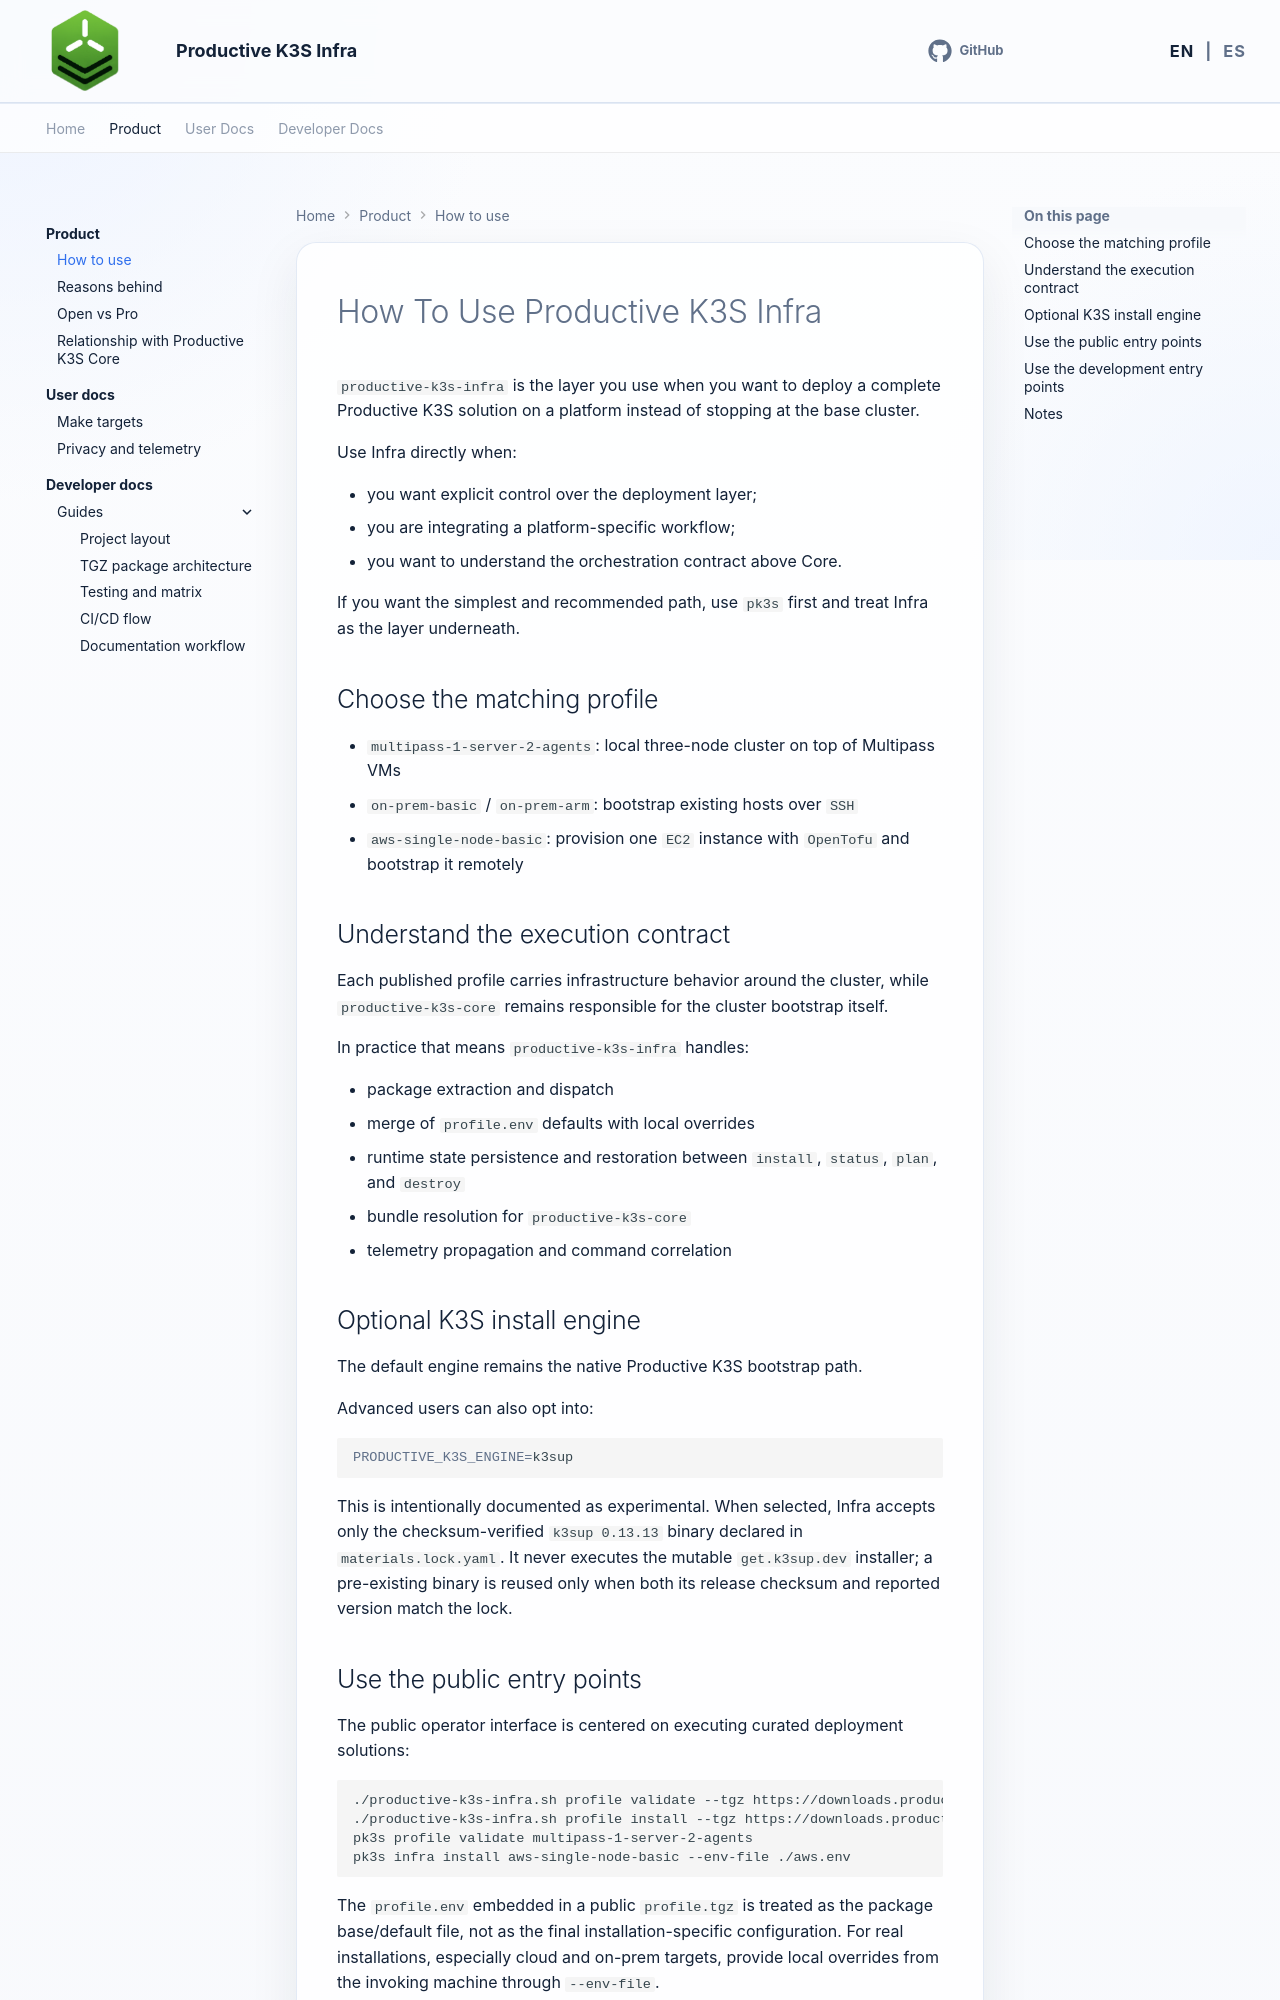

repository: productive-k3s/productive-k3s-infra · page: en/product/how-to-use/index.html · generator: mkdocs

# How To Use Productive K3S Infra

`productive-k3s-infra` is the layer you use when you want to deploy a complete Productive K3S solution on a platform instead of stopping at the base cluster.

Use Infra directly when:

- you want explicit control over the deployment layer;
- you are integrating a platform-specific workflow;
- you want to understand the orchestration contract above Core.

If you want the simplest and recommended path, use `pk3s` first and treat Infra as the layer underneath.

## Choose the matching profile

- `multipass-1-server-2-agents`: local three-node cluster on top of Multipass VMs
- `on-prem-basic` / `on-prem-arm`: bootstrap existing hosts over `SSH`
- `aws-single-node-basic`: provision one `EC2` instance with `OpenTofu` and bootstrap it remotely

## Understand the execution contract

Each published profile carries infrastructure behavior around the cluster, while `productive-k3s-core` remains responsible for the cluster bootstrap itself.

In practice that means `productive-k3s-infra` handles:

- package extraction and dispatch
- merge of `profile.env` defaults with local overrides
- runtime state persistence and restoration between `install`, `status`, `plan`, and `destroy`
- bundle resolution for `productive-k3s-core`
- telemetry propagation and command correlation

## Optional K3S install engine

The default engine remains the native Productive K3S bootstrap path.

Advanced users can also opt into:

```bash
PRODUCTIVE_K3S_ENGINE=k3sup
```

This is intentionally documented as experimental. When selected, Infra accepts only the checksum-verified `k3sup 0.13.13` binary declared in `materials.lock.yaml`. It never executes the mutable `get.k3sup.dev` installer; a pre-existing binary is reused only when both its release checksum and reported version match the lock.
